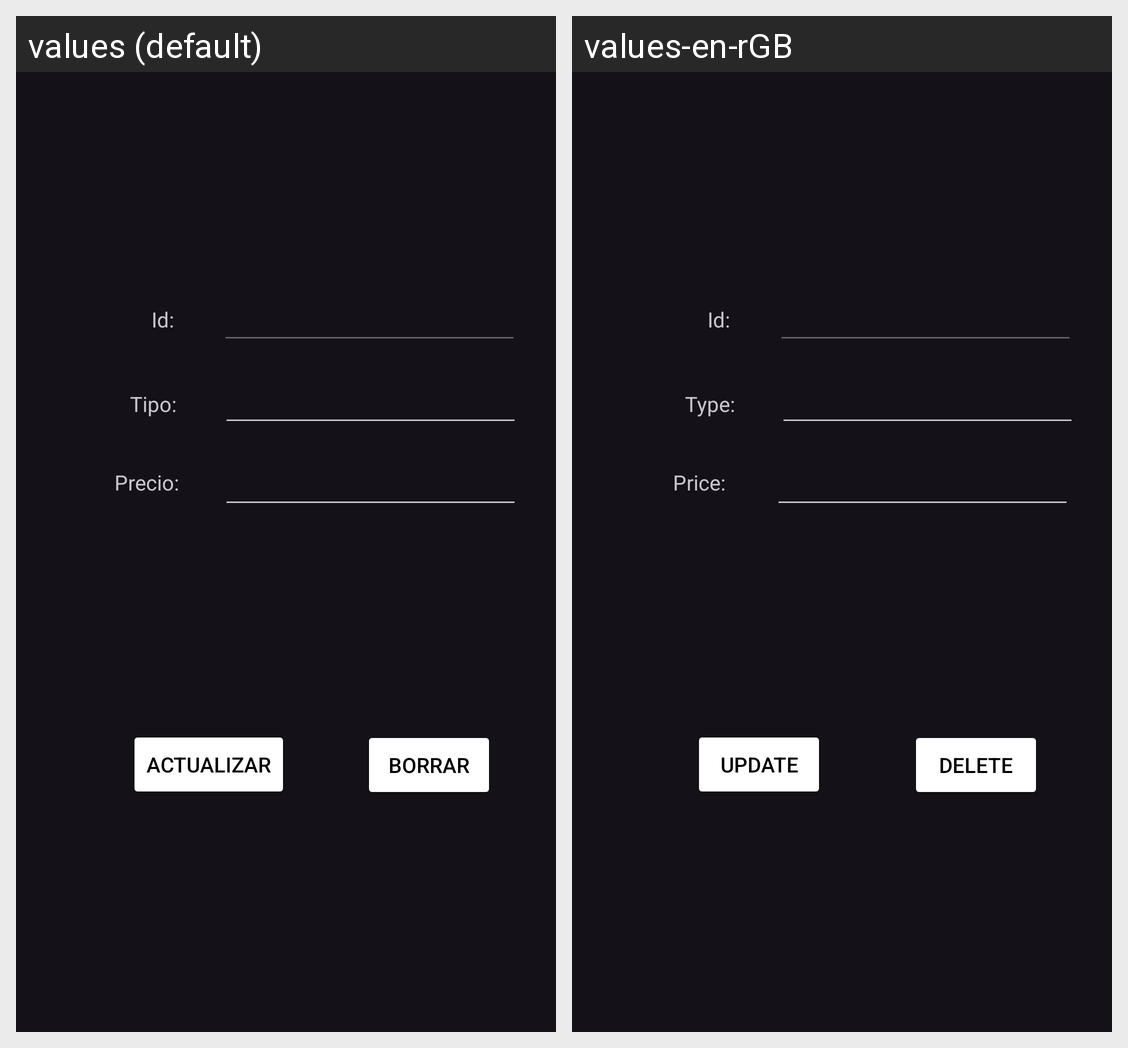

Here is an Android app screen in its default locale and in the app's own translations. Write out the translated-string differences for the strings that appear on this screen.
Android screen res/layout/activity_update_delete.xml rendered under 2 locales, left to right: values (default), values-en-rGB. Device: Nexus 5 (rendered at 1080×1920; each locale shown at half size, 540×960, under a caption strip naming it); theme Theme.CarmonaAdrian_EnterTheCarAdmin.
Strings drawn on this screen, with the default value and each locale's value (text and hints the layout hard-codes, and strings that could not be matched under every locale, appear in the picture but are not listed):

id
  values: Id:
  values-en-rGB: Id:  [not translated; the default value is used]

type
  values: Tipo:
  values-en-rGB: Type:

price
  values: Precio:
  values-en-rGB: Price:

update
  values: Actualizar
  values-en-rGB: Update

delete
  values: Borrar
  values-en-rGB: Delete
